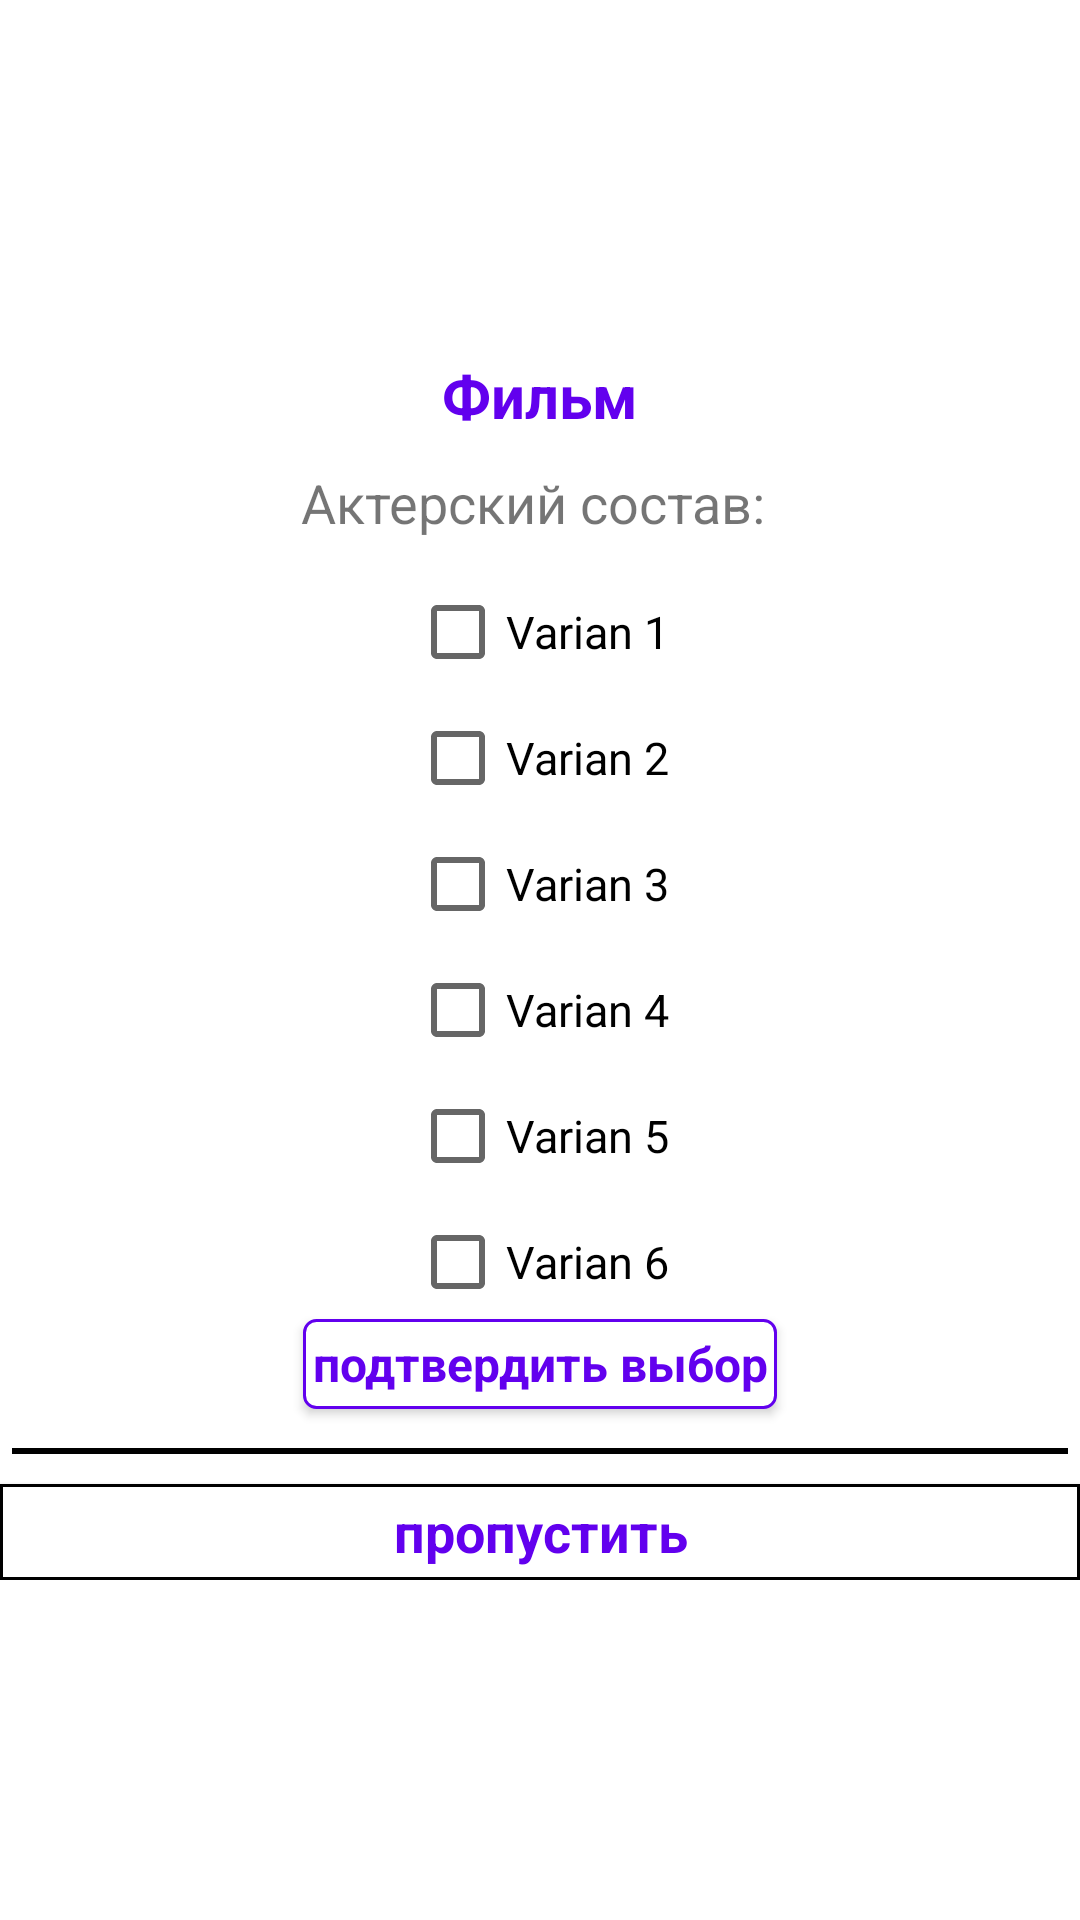

Android layout source for this screen:
<!-- AndroidManifest.xml: application theme AppTheme -->
<!-- res/layout/fragment_guess_the_movie_actors.xml -->
<ScrollView xmlns:android="http://schemas.android.com/apk/res/android"
    xmlns:tools="http://schemas.android.com/tools"
    android:id="@+id/scrollView"
    android:layout_width="fill_parent"
    android:layout_height="fill_parent"
    tools:context="com.restfulrobot.moviefan.game_activities.GuessTheMovieActorsFragment">

    <LinearLayout
        android:layout_width="match_parent"
        android:layout_height="wrap_content"
        android:layout_gravity="center"
        android:background="@android:color/transparent"
        android:orientation="vertical">

        <TextView
            android:id="@+id/movieName"
            android:layout_width="wrap_content"
            android:layout_height="wrap_content"
            android:layout_gravity="center_horizontal"
            android:layout_margin="5dp"
            android:background="@android:color/transparent"
            android:text="Фильм"
            android:textColor="@color/colorPrimary"
            android:textSize="20sp"
            android:textStyle="bold" />

        <LinearLayout
            android:id="@+id/movieScreens"
            android:layout_width="wrap_content"
            android:layout_height="wrap_content"
            android:layout_gravity="center_horizontal"
            android:background="@android:color/transparent"
            android:orientation="horizontal"
            android:visibility="gone">

            <ImageView
                android:id="@+id/movieScreen1"
                android:layout_width="120dp"
                android:layout_height="90dp"
                android:src="@drawable/example" />

            <ImageView
                android:id="@+id/movieScreen2"
                android:layout_width="120dp"
                android:layout_height="90dp"
                android:layout_marginLeft="20dp"
                android:src="@drawable/example" />

        </LinearLayout>

        <TextView
            android:layout_width="wrap_content"
            android:layout_height="wrap_content"
            android:layout_gravity="center_horizontal"
            android:layout_margin="5dp"
            android:background="@android:color/transparent"
            android:text="Актерский состав: "
            android:textSize="18sp" />

        <GridLayout
            android:id="@+id/gridText"
            android:layout_width="wrap_content"
            android:layout_height="wrap_content"
            android:layout_centerHorizontal="true"
            android:layout_gravity="center_horizontal"
            android:layout_marginTop="10dp"
            android:background="@android:color/transparent"
            android:columnCount="1"
            android:rowCount="6">

            <CheckBox
                android:id="@+id/checkVar1"
                android:layout_width="wrap_content"
                android:layout_height="wrap_content"
                android:text="Varian 1"
                android:textSize="15sp" />

            <CheckBox
                android:id="@+id/checkVar2"
                android:layout_width="wrap_content"
                android:layout_height="wrap_content"
                android:layout_marginTop="10dp"
                android:text="Varian 2"
                android:textSize="15sp" />

            <CheckBox
                android:id="@+id/checkVar3"
                android:layout_width="wrap_content"
                android:layout_height="wrap_content"
                android:layout_marginTop="10dp"
                android:text="Varian 3"
                android:textSize="15sp" />

            <CheckBox
                android:id="@+id/checkVar4"
                android:layout_width="wrap_content"
                android:layout_height="wrap_content"
                android:layout_marginTop="10dp"
                android:text="Varian 4"
                android:textSize="15sp" />

            <CheckBox
                android:id="@+id/checkVar5"
                android:layout_width="wrap_content"
                android:layout_height="wrap_content"
                android:layout_marginTop="10dp"
                android:text="Varian 5"
                android:textSize="15sp" />

            <CheckBox
                android:id="@+id/checkVar6"
                android:layout_width="wrap_content"
                android:layout_height="wrap_content"
                android:layout_marginTop="10dp"
                android:text="Varian 6"
                android:textSize="15sp" />
        </GridLayout>

        <GridLayout
            android:id="@+id/gridActorPhotos"
            android:layout_width="wrap_content"
            android:layout_height="wrap_content"
            android:layout_centerHorizontal="true"
            android:layout_gravity="center_horizontal"
            android:layout_marginTop="10dp"
            android:background="@android:color/transparent"
            android:columnCount="3"
            android:rowCount="2"
            android:visibility="gone">

            <RelativeLayout
                android:layout_width="80dp"
                android:layout_height="wrap_content"
                android:layout_marginLeft="20dp"
                android:background="@android:color/transparent">

                <ImageView
                    android:id="@+id/imageCheckBox1"
                    android:layout_width="80dp"
                    android:layout_height="106.6dp"
                    android:src="@drawable/example2" />

                <CheckBox
                    android:id="@+id/checkBox1"
                    android:layout_width="wrap_content"
                    android:layout_height="wrap_content"
                    android:layout_alignParentBottom="true"
                    android:layout_alignParentRight="true"
                    android:background="#FFFFFF" />
            </RelativeLayout>

            <RelativeLayout
                android:layout_width="80dp"
                android:layout_height="wrap_content"
                android:layout_marginLeft="20dp"
                android:background="@android:color/transparent">

                <ImageView
                    android:id="@+id/imageCheckBox2"
                    android:layout_width="80dp"
                    android:layout_height="106.6dp"
                    android:src="@drawable/example2" />

                <CheckBox
                    android:id="@+id/checkBox2"
                    android:layout_width="wrap_content"
                    android:layout_height="wrap_content"
                    android:layout_alignParentBottom="true"
                    android:layout_alignParentRight="true"
                    android:background="#FFFFFF" />
            </RelativeLayout>

            <RelativeLayout
                android:layout_width="80dp"
                android:layout_height="wrap_content"
                android:layout_marginLeft="20dp"
                android:background="@android:color/transparent">

                <ImageView
                    android:id="@+id/imageCheckBox3"
                    android:layout_width="80dp"
                    android:layout_height="106.6dp"
                    android:src="@drawable/example2" />

                <CheckBox
                    android:id="@+id/checkBox3"
                    android:layout_width="wrap_content"
                    android:layout_height="wrap_content"
                    android:layout_alignParentBottom="true"
                    android:layout_alignParentRight="true"
                    android:background="#FFFFFF" />
            </RelativeLayout>

            <RelativeLayout
                android:layout_width="80dp"
                android:layout_height="wrap_content"
                android:layout_marginLeft="20dp"
                android:layout_marginTop="20dp"
                android:background="@android:color/transparent">

                <ImageView
                    android:id="@+id/imageCheckBox4"
                    android:layout_width="80dp"
                    android:layout_height="106.6dp"
                    android:src="@drawable/example2" />

                <CheckBox
                    android:id="@+id/checkBox4"
                    android:layout_width="wrap_content"
                    android:layout_height="wrap_content"
                    android:layout_alignParentBottom="true"
                    android:layout_alignParentRight="true"
                    android:background="#FFFFFF" />
            </RelativeLayout>

            <RelativeLayout
                android:layout_width="80dp"
                android:layout_height="wrap_content"
                android:layout_marginLeft="20dp"
                android:layout_marginTop="20dp"
                android:background="@android:color/transparent">

                <ImageView
                    android:id="@+id/imageCheckBox5"
                    android:layout_width="80dp"
                    android:layout_height="106.6dp"
                    android:src="@drawable/example2" />

                <CheckBox
                    android:id="@+id/checkBox5"
                    android:layout_width="wrap_content"
                    android:layout_height="wrap_content"
                    android:layout_alignParentBottom="true"
                    android:layout_alignParentRight="true"
                    android:background="#FFFFFF" />
            </RelativeLayout>

            <RelativeLayout
                android:layout_width="80dp"
                android:layout_height="wrap_content"
                android:layout_marginLeft="20dp"
                android:layout_marginTop="20dp"
                android:background="@android:color/transparent">

                <ImageView
                    android:id="@+id/imageCheckBox6"
                    android:layout_width="80dp"
                    android:layout_height="106.6dp"
                    android:background="#FFFFFF"
                    android:src="@drawable/example2" />

                <CheckBox
                    android:id="@+id/checkBox6"
                    android:layout_width="wrap_content"
                    android:layout_height="wrap_content"
                    android:layout_alignParentBottom="true"
                    android:layout_alignParentRight="true"
                    android:background="#FFFFFF" />
            </RelativeLayout>

        </GridLayout>

        <Button
            android:id="@+id/btnConfirm"
            android:layout_width="wrap_content"
            android:layout_height="wrap_content"
            style="@style/AbleButton"
            android:layout_gravity="center_horizontal"
            android:text="@string/confirm" />

        <View
            android:layout_width="match_parent"
            android:layout_height="2dp"
            android:layout_marginTop="10dp"
            android:layout_marginLeft="4dp"
            android:layout_marginRight="4dp"
            android:background="@color/black" />

        <Button
            android:id="@+id/btnSkip"
            style="@style/SimpleButton"
            android:layout_marginTop="10dp"
            android:layout_width="match_parent"
            android:layout_height="wrap_content"
            android:layout_gravity="center_horizontal"
            android:text="@string/skip" />

    </LinearLayout>
</ScrollView>
<!-- resources referenced by this layout -->
<resources>
  <!-- drawable example: png bitmap (drawable, 781477 bytes) -->
  <!-- drawable example2: jpg bitmap (drawable, 68370 bytes) -->
  <string name="confirm">подтвердить выбор</string>
  <string name="skip">пропустить</string>
  <style name="AbleButton" parent="android:style/Widget.Button">
          <item name="android:background">@drawable/button_able_background</item>
          <item name="android:textColor">@drawable/text_color_able</item>
          <item name="android:padding">3dp</item>
          <item name="android:layout_margin">3dp</item>
          <item name="android:textSize">16sp</item>
          <item name="android:textStyle">bold</item>
          <item name="android:minHeight">30dp</item>
          <item name="android:minWidth">30dp</item>
      </style>
  <style name="SimpleButton" parent="android:style/Widget.Button">
          <item name="android:paddingLeft">2dp</item>
          <item name="android:paddingRight">2dp</item>
          <item name="android:textSize">18sp</item>
          <item name="android:textColor">@color/colorPrimary</item>
          <item name="android:background">@drawable/button_bg</item>
          <item name="android:textStyle">bold</item>
          <item name="android:minHeight">32dp</item>
          <item name="android:minWidth">32dp</item>
      </style>
  <style name="AppTheme" parent="Theme.AppCompat.Light">
          <item name="colorPrimary">@color/colorPrimary</item>
          <item name="colorPrimaryDark">@color/colorPrimaryDark</item>
          <item name="colorAccent">@color/colorAccent</item>
          <item name="android:colorBackground">@color/white</item>
          <item name="android:background">@color/white</item>
      </style>
  <!-- drawable button_able_background (drawable) -->
  <?xml version="1.0" encoding="utf-8"?>
  <selector xmlns:android="http://schemas.android.com/apk/res/android">
      <item android:state_enabled="false">
          <shape xmlns:android="http://schemas.android.com/apk/res/android"
              android:shape="rectangle">
              <solid android:color="#FFF" />
              <stroke android:width="3px" android:color="#000000" />
              <corners android:radius="4dp" />
          </shape>
      </item>
      <item android:state_enabled="true">
          <shape xmlns:android="http://schemas.android.com/apk/res/android"
              android:shape="rectangle">
              <solid android:color="#FFF" />
              <stroke android:width="3px" android:color="@color/colorPrimary" />
              <corners android:radius="4dp" />
          </shape>
      </item>
  </selector>
  <!-- drawable text_color_able (drawable) -->
  <?xml version="1.0" encoding="utf-8"?>
  <selector xmlns:android="http://schemas.android.com/apk/res/android">
      <item android:state_enabled="true" android:color="@color/colorPrimary" />
      <item android:state_enabled="false"  android:color="@color/colorAccent"/>
  </selector>
  <!-- drawable button_bg (drawable) -->
  <?xml version="1.0" encoding="utf-8"?>
  <shape xmlns:android="http://schemas.android.com/apk/res/android"
      android:shape="rectangle">
      <solid android:color="#FFFFFF" />
      <stroke android:width="3px" android:color="#000000" />
  </shape>
  <!-- not gathered from this repository: default colours our renderer supplied (Android Studio template values) -->
  <color name="black">#FF000000</color>
  <color name="white">#FFFFFFFF</color>
  <color name="colorPrimary">#FF6200EE</color>
  <color name="colorPrimaryDark">#FF3700B3</color>
  <color name="colorAccent">#FF03DAC5</color>
</resources>
